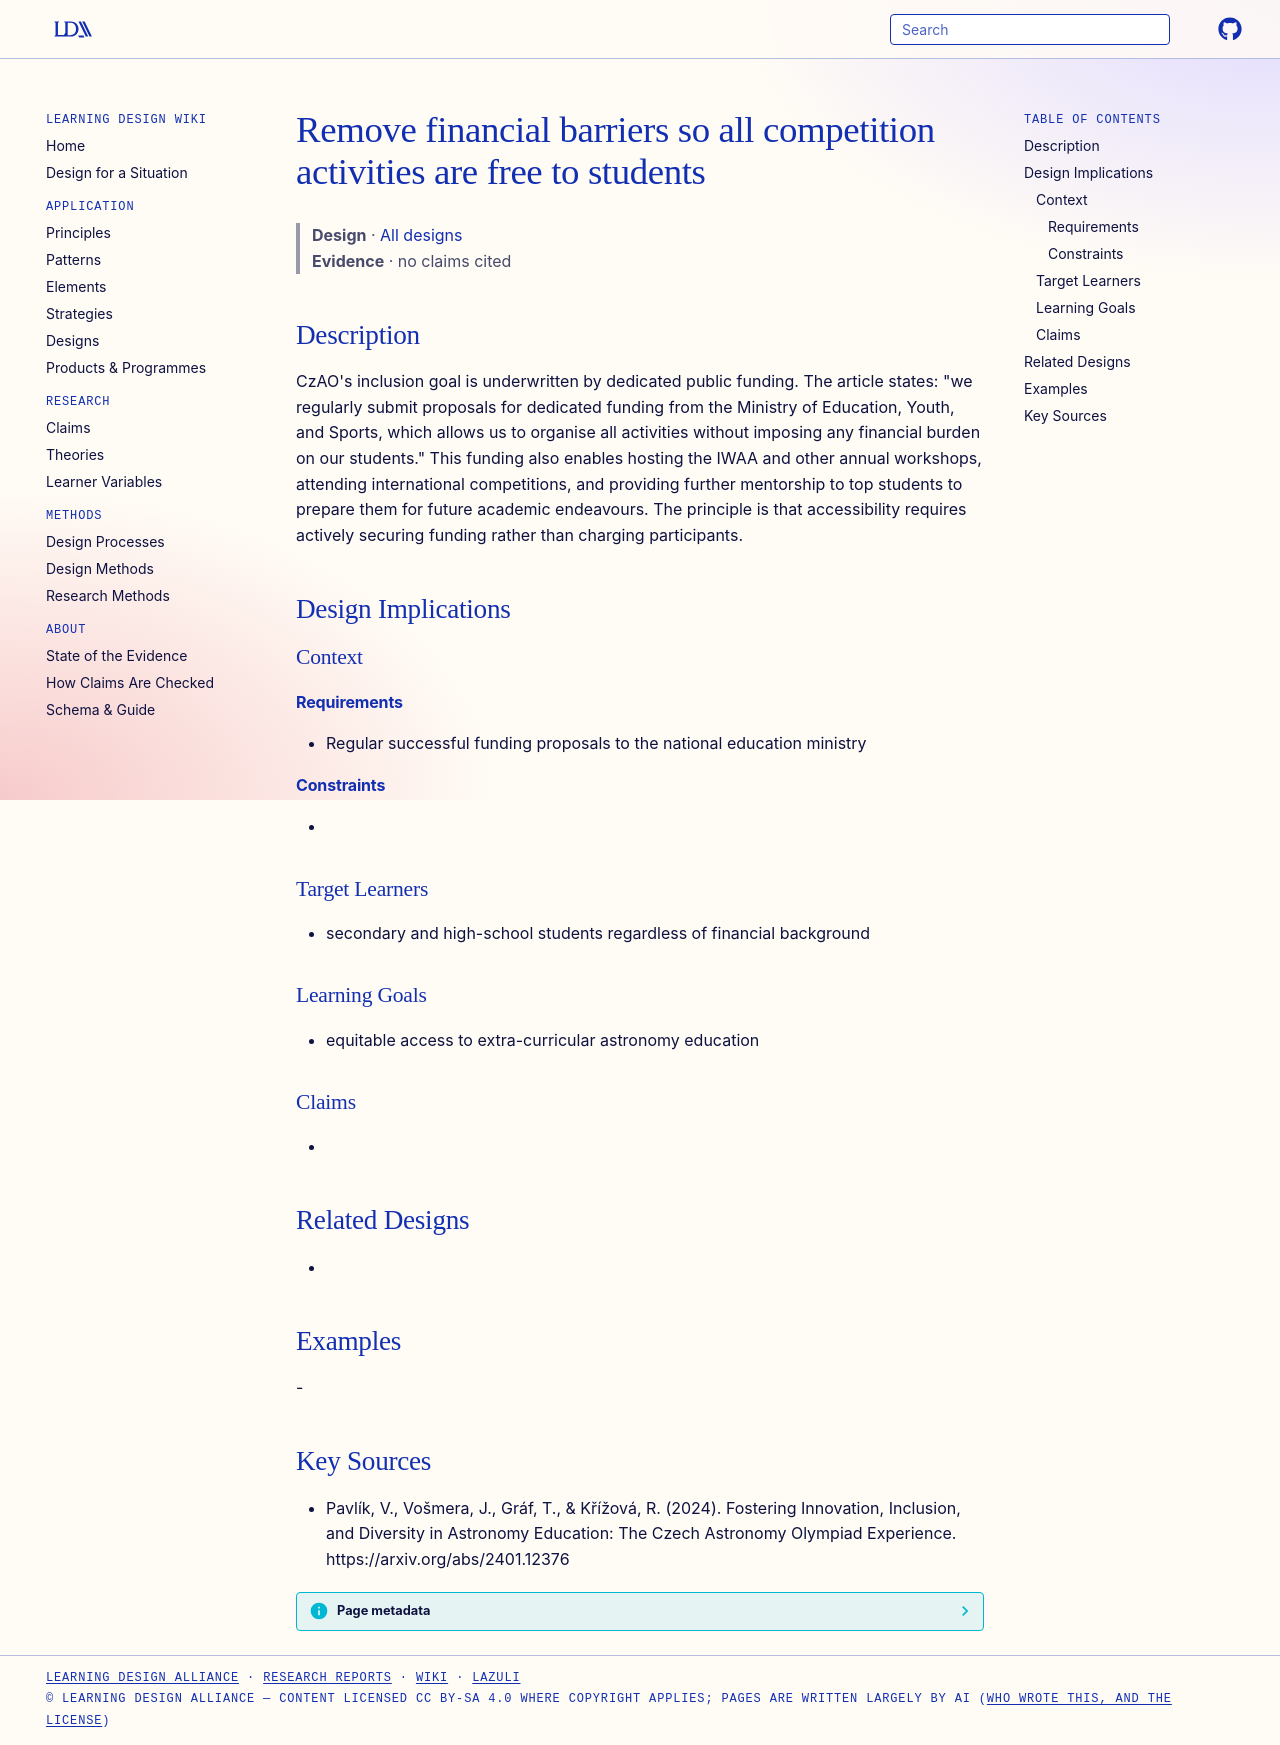

repository: Learning-Design-Alliance/learning-wiki · page: designs/no-financial-burden-on-students/index.html · generator: mkdocs

---
type: design
id: no-financial-burden-on-students
title: Remove financial barriers so all competition activities are free to students
description: "CzAO's inclusion goal is underwritten by dedicated public funding."
status: review
generated:
  by: "process:settle-candidates"
  at: 2026-11-20
sources:
  - id: pavlík-2024
    resource: "https://arxiv.org/abs/2401.12376"
    title: "Pavlík, V., Vošmera, J., Gráf, T., & Křížová, R. (2024). Fostering Innovation, Inclusion, and Diversity in Astronomy Education: The Czech Astronomy Olympiad Experience. https://arxiv.org/abs/2401.12376"
    author: "Pavlík, V., Vošmera, J., Gráf, T., & Křížová, R"
---

# Remove financial barriers so all competition activities are free to students

> **Design** · [All designs](index.md)
> **Evidence** · no claims cited

## Description
CzAO's inclusion goal is underwritten by dedicated public funding. The article states: "we regularly submit proposals for dedicated funding from the Ministry of Education, Youth, and Sports, which allows us to organise all activities without imposing any financial burden on our students." This funding also enables hosting the IWAA and other annual workshops, attending international competitions, and providing further mentorship to top students to prepare them for future academic endeavours. The principle is that accessibility requires actively securing funding rather than charging participants.

## Design Implications

### Context
#### Requirements
- Regular successful funding proposals to the national education ministry
#### Constraints
- 

### Target Learners
- secondary and high-school students regardless of financial background

### Learning Goals
- equitable access to extra-curricular astronomy education

### Claims
- 

## Related Designs
- 

## Examples
-

## Key Sources
- Pavlík, V., Vošmera, J., Gráf, T., & Křížová, R. (2024). Fostering Innovation, Inclusion, and Diversity in Astronomy Education: The Czech Astronomy Olympiad Experience. https://arxiv.org/abs/2401.12376
